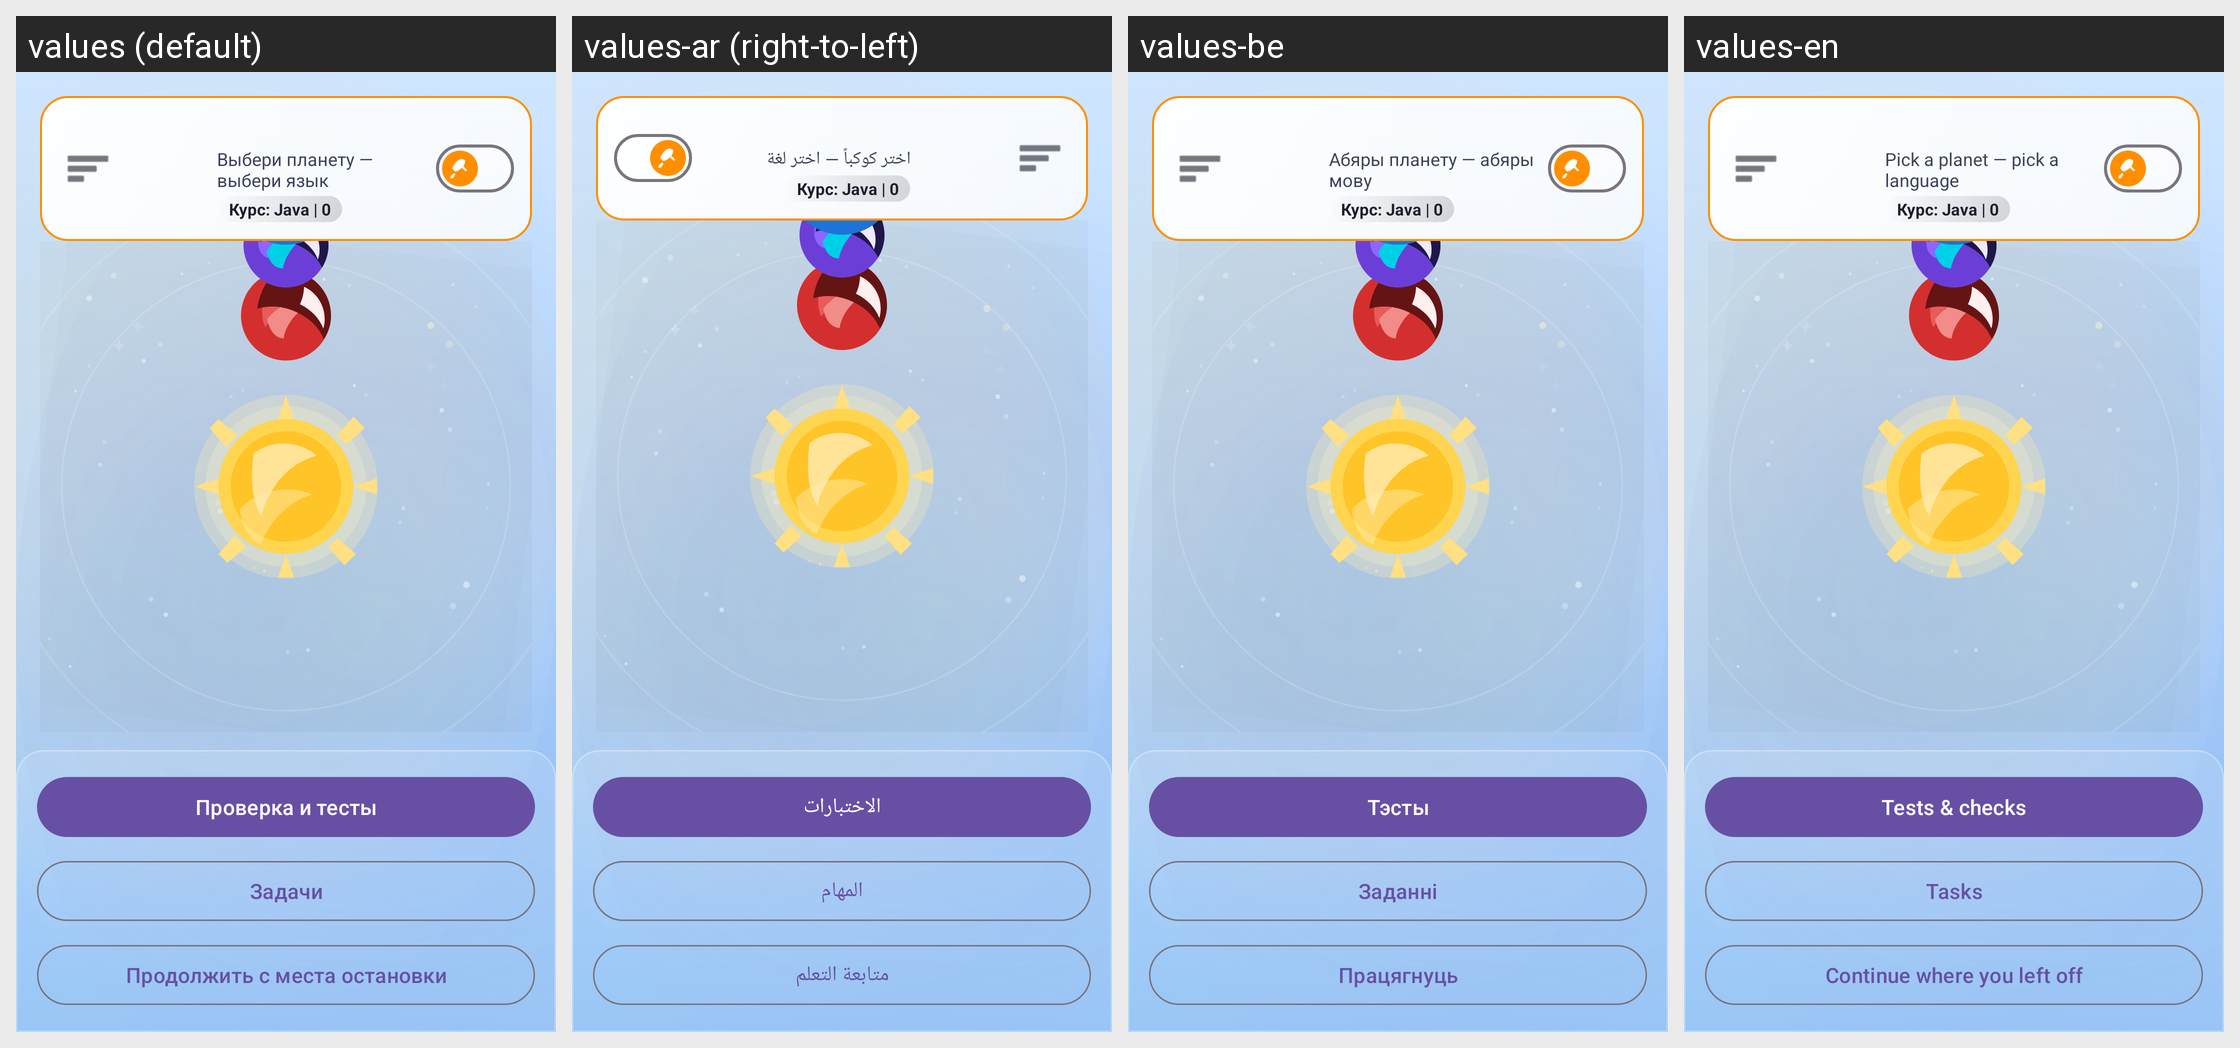

The same Android screen rendered under several of its app's locales, left to right. List the strings drawn on it with the default value and each locale's translation.
Android screen res/layout/activity_main.xml rendered under 4 locales, left to right: values (default), values-ar (right-to-left), values-be, values-en. Device: Nexus 5 (rendered at 1080×1920; each locale shown at half size, 540×960, under a caption strip naming it); theme Theme.KillMePlease.
Other locales in the repository, not shown: values-es, values-pt, values-zh.
Strings drawn on this screen, with the default value and each locale's value (text and hints the layout hard-codes, and strings that could not be matched under every locale, appear in the picture but are not listed):

select_planet_subtitle
  values: Выбери планету — выбери язык
  values-ar: اختر كوكباً — اختر لغة
  values-be: Абяры планету — абяры мову
  values-en: Pick a planet — pick a language

tests_and_checks
  values: Проверка и тесты
  values-ar: الاختبارات
  values-be: Тэсты
  values-en: Tests & checks

tasks
  values: Задачи
  values-ar: المهام
  values-be: Заданні
  values-en: Tasks

continue_learning
  values: Продолжить с места остановки
  values-ar: متابعة التعلم
  values-be: Працягнуць
  values-en: Continue where you left off
